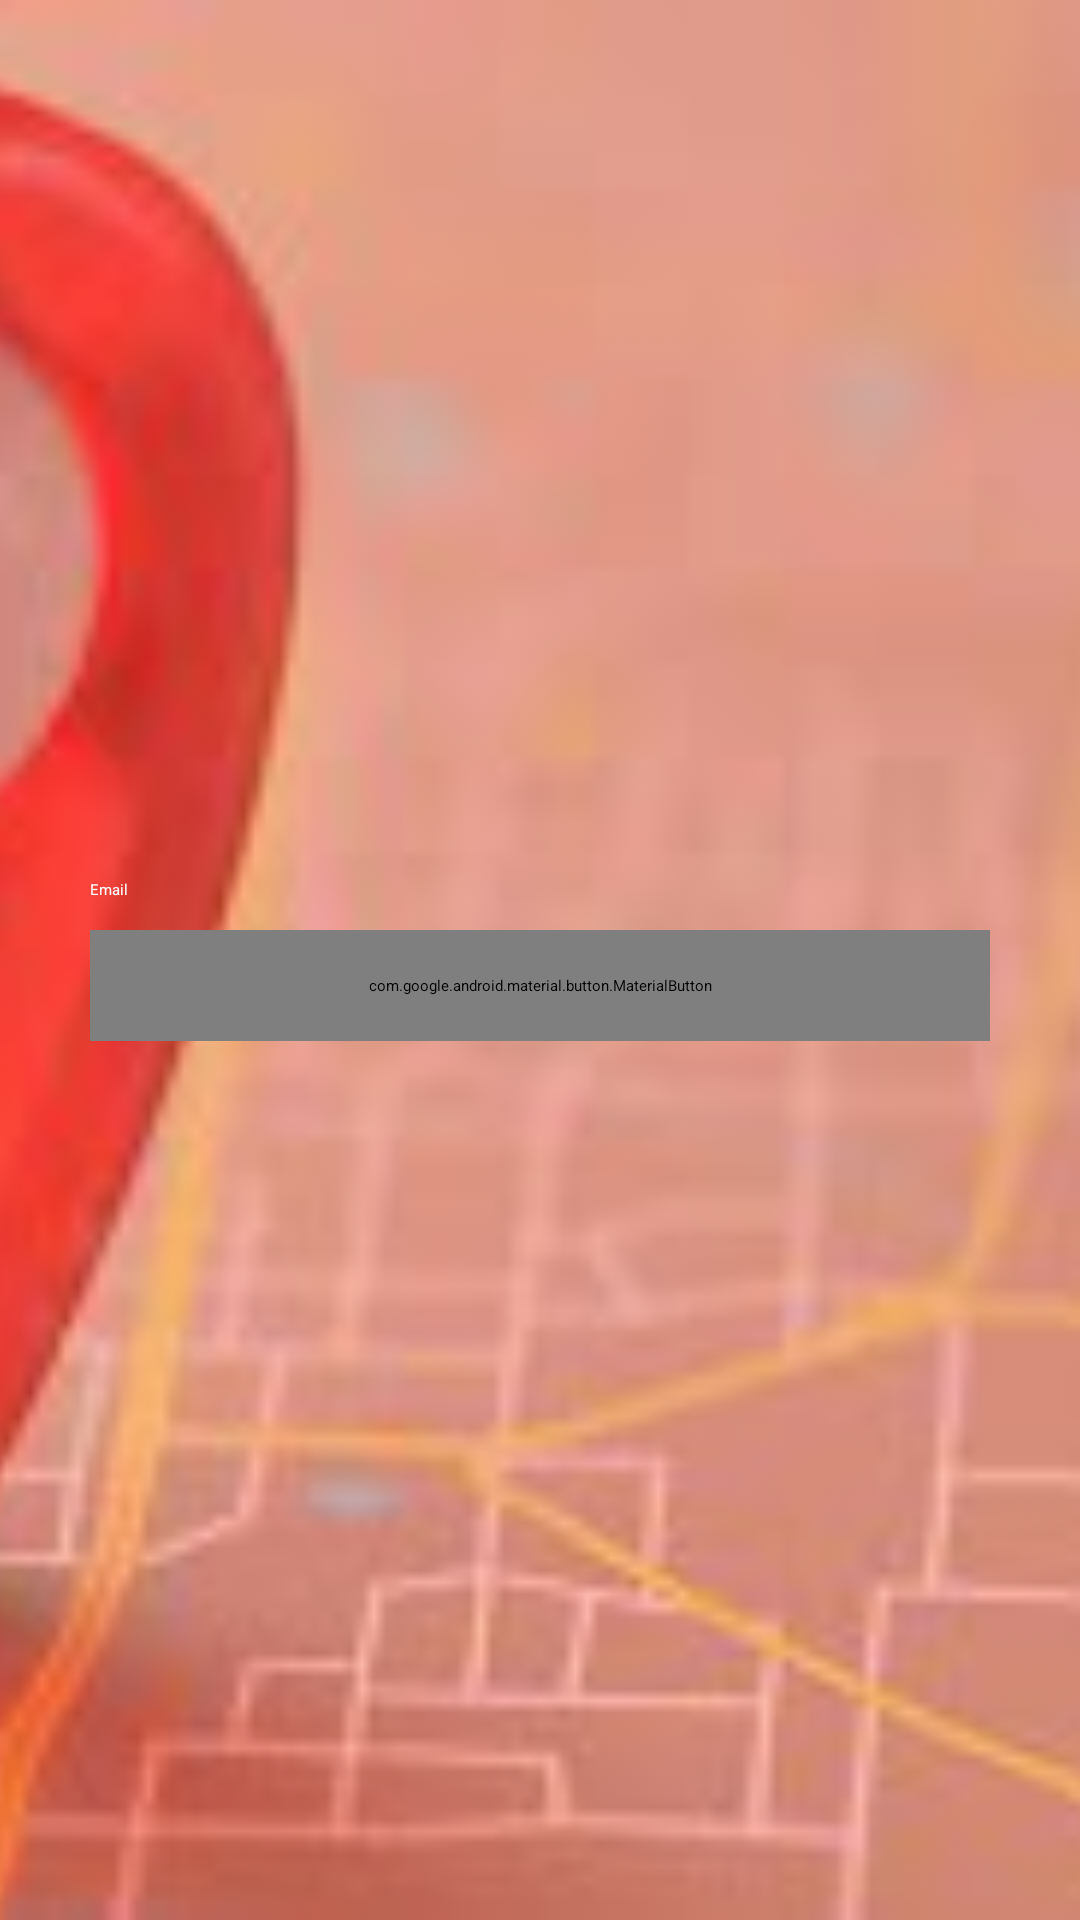

The Android layout XML behind this screen, and the referenced resources:
<!-- AndroidManifest.xml: application theme Theme.MyApplication -->
<!-- res/layout/activity_forget.xml -->
<?xml version="1.0" encoding="utf-8"?>
<RelativeLayout xmlns:android="http://schemas.android.com/apk/res/android"
    xmlns:app="http://schemas.android.com/apk/res-auto"
    xmlns:tools="http://schemas.android.com/tools"
    android:layout_width="match_parent"
    android:layout_height="match_parent"
    android:background="@color/transparentColor"
    tools:context=".Activity.ForgetActivity">

    <ImageView
        android:layout_width="match_parent"
        android:layout_height="match_parent"
        android:alpha="0.6"
        android:scaleType="centerCrop"
        android:src="@drawable/signup" />

    <ImageView
        android:id="@+id/btnBack"
        android:layout_width="45dp"
        android:layout_height="56dp"
        android:layout_marginStart="5dp"
        android:layout_marginTop="?actionBarSize"
        android:src="@drawable/backk"
        app:tint="@color/white" />

    <LinearLayout
        android:layout_width="match_parent"
        android:layout_height="wrap_content"
        android:layout_centerInParent="true"
        android:orientation="vertical">

        <EditText
            android:layout_width="match_parent"
            android:layout_height="wrap_content"
            android:layout_marginHorizontal="30dp"
            android:backgroundTint="@color/white"
            android:drawableStart="@drawable/ic_email"
            android:drawablePadding="10dp"
            android:drawableTint="@color/white"
            android:hint="Email"
            android:inputType="textEmailAddress"
            android:maxLines="1"
            android:textColor="@color/white" />

        <com.google.android.material.button.MaterialButton
            android:id="@+id/btnForgetPassword"
            android:layout_width="match_parent"
            android:layout_height="wrap_content"
            android:layout_marginHorizontal="30dp"
            android:layout_marginTop="10dp"
            android:padding="15dp"
            android:text="Done"
            android:textStyle="bold"
            app:cornerRadius="20dp"
            app:elevation="10dp" />
    </LinearLayout>


</RelativeLayout>
<!-- resources referenced by this layout -->
<resources>
  <color name="transparentColor">#F65043</color>
  <color name="white">#FFFFFFFF</color>
  <!-- drawable signup: jpg bitmap (drawable, 6428 bytes) -->
</resources>
